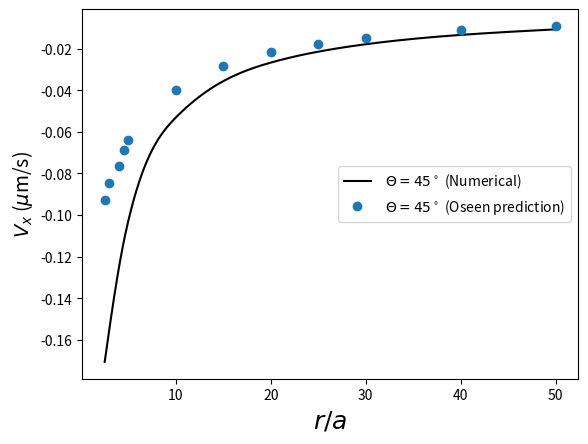

Reproduce this figure in Python.
import numpy as np
import math 
from mpl_toolkits import mplot3d
import matplotlib.pyplot as plt
from scipy.interpolate import make_interp_spline



#time_step=[2, 3, 4, 4.5, 5]
#time_step=100*time_step
#our_vel=[0.1, 0.05847, 0.0334, 0.026, 0.02143]
#ang_vel=[0.156, 0.076, 0.048, 0.0385, 0.033]


time_step=[2.5, 3, 4, 4.5, 5]
theta_0=[0.0075, 0.004, 0.002, 0.0016, 0.0012]
theta_90=[0.0, 0.0, 0.0, 0.0, 0.0]
theta_45=[-0.17055, -0.1544, -0.1252, -0.11, -0.102514]
theta_n135=[-0.17055, -0.1544, -0.1252, -0.11, -0.102514]
theta_135=[0.172, 0.1563, 0.1252, 0.11, 0.102514]
theta_n45=[0.172, 0.1563, 0.1252, 0.11, 0.102514]
theta_60=[-0.146, -0.13257, -0.10725, -0.09, -0.08833]
theta_n60=[0.146, 0.13257, 0.10725, 0.09, 0.08833]

theta_OSS45=[-0.02, -0.0184, -0.0165, -0.015, -0.0145]
theta_OSS60=[-0.01526, -0.015, -0.0135, -0.0127, -0.012]

theta_OSS90=[0.0, 0.0, 0.0, 0.0, 0.0]
##########################################################################################

new_time_step=[2.5, 3, 4, 4.5, 5, 10, 15, 20, 25, 30, 40, 50]
new_theta_45=[-0.17055, -0.1544, -0.1252, -0.1129, -0.102514, -0.05306, -0.0356, -0.0267, -0.02145, -0.01788, -0.0134, -0.010738]
new_theta_OSS45=[-0.02, -0.0183, -0.016505, -0.0148, -0.0138, -0.00864, -0.00608, -0.00468, -0.003806, -0.0032, -0.00243, -0.001962]




#########################################################################################
#time_step=100*time_step
our_vel_27=[2.499706442378513138e-01, 1.176257923889418884e-01, 6.688071884276247658e-02, 4.291366949803619713e-02]
our_vel_125=[2.492146937347103353e-01, 1.178257923889418884e-01, 6.688071884276247658e-02, 4.291366949803619713e-02]
our_vel_343=[2.491028826614212210e-01, 1.176643908487703394e-01, 6.686560234658144031e-02, 4.290851497629022404e-02]
our_vel_1000=[2.493469560327499224e-01, 1.175643908487703394e-01, 6.686560234658144031e-02, 4.290851497629022404e-02]
our_vel_3375=[2.494974079971246095e-01, 1.177257923889418884e-01, 6.688071884276247658e-02, 4.291366949803619713e-02]

time_step=np.array(time_step)
#ang_vel=np.array(ang_vel)
our_vel_27=np.array(our_vel_27)
our_vel_125=np.array(our_vel_125)
our_vel_343=np.array(our_vel_343)
our_vel_1000=np.array(our_vel_1000)
our_vel_3375=np.array(our_vel_3375)

theta_0=np.array(theta_0)
theta_90=np.array(theta_90)
theta_45=np.array(theta_45)
theta_n135=np.array(theta_n135)
theta_n45=np.array(theta_n45)
theta_60=np.array(theta_60)
theta_n60=np.array(theta_n60)
theta_135=np.array(theta_135)
theta_OSS45=4.63*np.array(theta_OSS45)
theta_OSS60=4.63*np.array(theta_OSS60)

###############################################################################
new_time_step=np.array(new_time_step)
new_theta_45=np.array(new_theta_45)
new_theta_OSS45=4.63*np.array(new_theta_OSS45)
divide=np.divide(new_theta_45,new_theta_OSS45)
print(divide)


#################################################################################



# X_Y_Spline1 = make_interp_spline(time_step, our_vel_27)
# X_Y_Spline2 = make_interp_spline(time_step, our_vel_125)
# #X_Y_Spline22 = make_interp_spline(time_step, ang_vel1)
# X_Y_Spline3 = make_interp_spline(time_step, our_vel_343)
# X_Y_Spline4 = make_interp_spline(time_step, our_vel_1000)
# X_Y_Spline5 = make_interp_spline(time_step, our_vel_3375)



X_Y_Spline1 = make_interp_spline(time_step, theta_0)
X_Y_Spline2 = make_interp_spline(time_step, theta_90)
X_Y_Spline3 = make_interp_spline(time_step, theta_45)
X_Y_Spline4 = make_interp_spline(time_step, theta_n45)
X_Y_Spline5 = make_interp_spline(time_step, theta_n135)
X_Y_Spline6 = make_interp_spline(time_step, theta_60)
X_Y_Spline7 = make_interp_spline(time_step, theta_n60)
X_Y_Spline8 = make_interp_spline(time_step, theta_135)
X_Y_Spline9 = make_interp_spline(time_step, theta_OSS45)
X_Y_Spline10 = make_interp_spline(time_step, theta_OSS60)

#####################################################################################
X_Y_Spline20 = make_interp_spline(new_time_step, new_theta_45)
X_Y_Spline21 = make_interp_spline(new_time_step, divide)

divide2=[1.85179, 1.8422, 1.69835, 1.64759, 1.60443, 1.32639, 1.26463, 1.232209, 1.21724, 1.206803, 1.191015, 1.18207]
X_Y_Spline22 = make_interp_spline(new_time_step, divide2)
#####################################################################################




#Lom1=our_vel.copy()
#Lom2=ang_vel.copy()
 
# Returns evenly spaced numbers
# over a specified interval.
X_ = np.linspace(time_step.min(), time_step.max(), 500)
Y1_ = X_Y_Spline1(X_)
Y2_ = X_Y_Spline2(X_)
# #Y22_ = X_Y_Spline22(X_)
Y3_ = X_Y_Spline3(X_)
Y4_ = X_Y_Spline4(X_)
Y5_ = X_Y_Spline5(X_)
Y6_ = X_Y_Spline6(X_)
Y7_ = X_Y_Spline7(X_)
Y8_ = X_Y_Spline8(X_)
Y9_ = X_Y_Spline9(X_)
Y10_ = X_Y_Spline10(X_)

#################################################################################
X0_ = np.linspace(new_time_step.min(), new_time_step.max(), 500)
Y20_ = X_Y_Spline20(X0_)
Y21_ = X_Y_Spline21(X0_)
Y22_ = X_Y_Spline22(X0_)
#################################################################################



# fig, ax = plt.subplots()
# plt.plot(X_, Y1_, "r",label = r'$\Theta=0^\circ$')
# plt.plot(X_, Y3_, "b",label = r'$\Theta=45^\circ$')
# plt.plot(X_, Y6_, "g",label = r'$\Theta=60^\circ$')
# plt.plot(X_, Y2_, "--",label = r'$\Theta=90^\circ$')
# #plt.plot(X_, Y8_, "m",label = r'$\Theta=135^\circ$')
# #plt.plot(X_, Y7_, "c",label = r'$\Theta=-60^\circ$')
# #plt.plot(time_step, theta_n45, "d",label = r'$\Theta=-45^\circ$')
# #plt.plot(time_step, theta_n135, "o",label = r'$\Theta=-135^\circ$')
# plt.plot(X_, Y9_, "--",label = " $\Theta=45^\circ$ (Ossen prediction)")
# plt.plot(X_, Y10_, "--",label = " $\Theta=60^\circ$ (Ossen prediction)")
# plt.plot(time_step, theta_OSS90, "o",label = ' $\Theta=0^\circ$ (Ossen prediction)')
# # plt.plot(X_, Y5_, "r",label = "27 blobs")

# # plt.plot(time_step, our_vel_125, "cd",label = "125 blobs")
# # plt.plot(time_step, our_vel_343, "bo",label = "343 blobs")
# # plt.plot(time_step, our_vel_1000, "ks",label = "1000 blobs")
# # plt.plot(time_step, our_vel_3375, "m*",label = "3375 blobs")
# #plt.plot(X_, Y22_, "g--",label = "Lomholt and Maxey (2003) by 2")
# #plt.plot(X_, Y2_, "r",label = "125 blobs")
# #plt.plot(X_, Y3_, "b",label = "343 blobs")
# #plt.plot(X_, Y4_, "k",label = "1000 blobs")
# #plt.plot(X_, Y5_, "m",label = "3375 blobs")
# #plt.plot(time_step, Lom1, "ko",label = "Maxey and Patel (2001)")
# #plt.plot(time_step, Y2_, "rd",label = "Maxey and Patel (2001)")
# #plt.plot(time_step,lin_vel,"r",label = "linear velocity")
# #plt.plot(time_step,ang_vel,"g",label = "angular velocity")
# ax.set_xlabel(r'$r/a$', fontsize = 18)
# ax.set_ylabel(r'$V_x$ ($\mu$m/s)', fontsize=18)
# plt.legend(loc = 4)
# #plt.xlim(1.5, 5.5)
# plt.ylim(-0.25, 0.03)
# plt.show()


fig, ax = plt.subplots()
#plt.plot(new_time_step, new_theta_45, "o",label = ' $\Theta=45^\circ$ (Numerical)')
plt.plot(X0_, Y20_, "k",label = ' $\Theta=45^\circ$ (Numerical)')
plt.plot(new_time_step, new_theta_OSS45, "o",label = ' $\Theta=45^\circ$ (Oseen prediction)')
#plt.plot(X0_, Y21_, "r",label = ' $\Theta=45^\circ$ (Oseen)')
#plt.plot(X0_, Y22_, "--",label = ' $\Theta=45^\circ$ (Ratio of Numerical and Oseen prediction)')
#plt.plot(new_time_step, divide, "o",label = ' $\Theta=45^\circ$ (Oseen)')
ax.set_xlabel(r'$r/a$', fontsize = 18)
ax.set_ylabel(r'$V_x$ ($\mu$m/s)', fontsize=14)
plt.legend(loc = 5)
#plt.xlim(1.5, 5.5)
#plt.ylim(1.1, 2)
plt.show()



